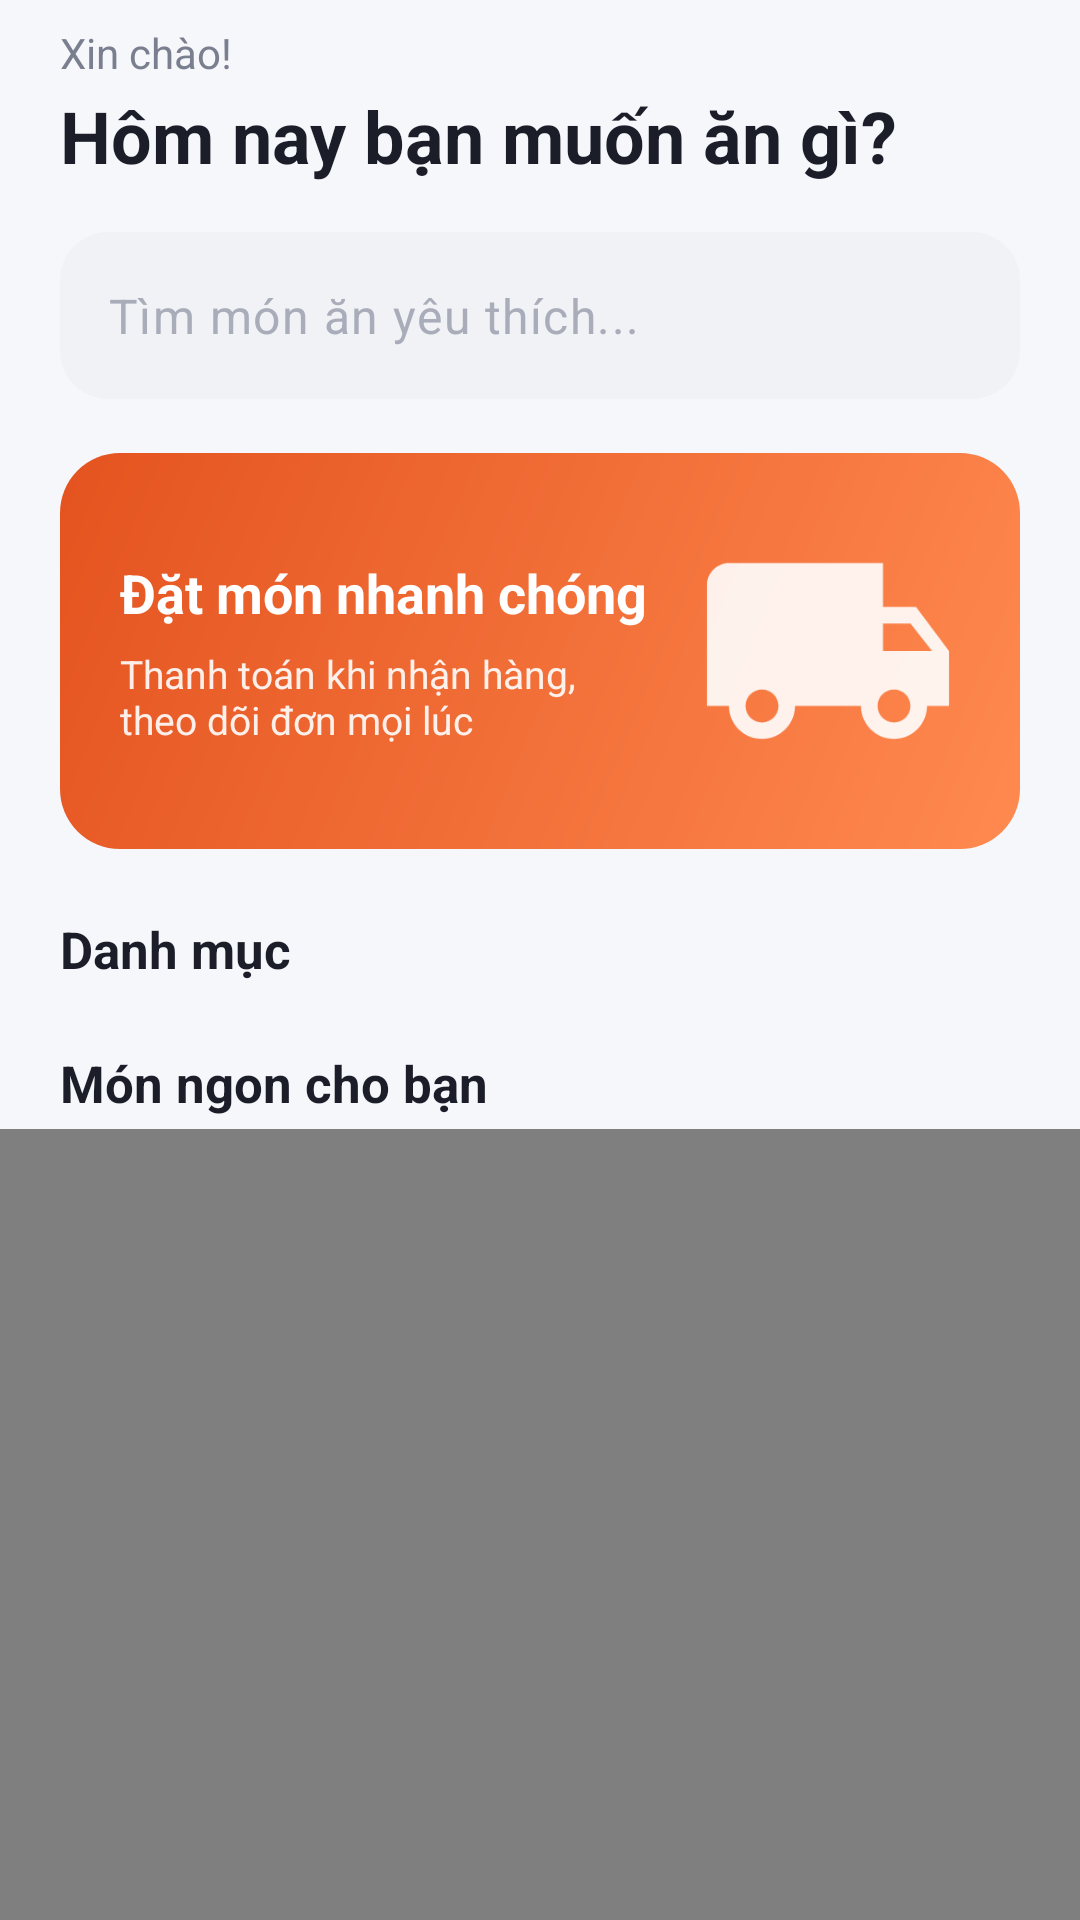

The Android layout XML behind this screen, and the referenced resources:
<!-- AndroidManifest.xml: application theme Theme.TranMinhMan_LeNgocNhan_DoAn -->
<!-- res/layout/fragment_home.xml -->
<?xml version="1.0" encoding="utf-8"?>
<androidx.coordinatorlayout.widget.CoordinatorLayout xmlns:android="http://schemas.android.com/apk/res/android"
    xmlns:app="http://schemas.android.com/apk/res-auto"
    xmlns:tools="http://schemas.android.com/tools"
    android:layout_width="match_parent"
    android:layout_height="match_parent"
    android:background="@color/background">

    <com.google.android.material.appbar.AppBarLayout
        android:layout_width="match_parent"
        android:layout_height="wrap_content"
        android:background="@color/background"
        android:stateListAnimator="@null"
        app:elevation="0dp"
        app:liftOnScroll="false">

        <LinearLayout
            android:layout_width="match_parent"
            android:layout_height="wrap_content"
            android:orientation="vertical"
            android:paddingTop="8dp"
            app:layout_scrollFlags="scroll">

            
            <TextView
                android:id="@+id/text_greeting"
                style="@style/Text.App.BodySecondary"
                android:layout_width="wrap_content"
                android:layout_height="wrap_content"
                android:layout_marginStart="20dp"
                android:layout_marginEnd="20dp"
                android:text="Xin chào!" />

            <TextView
                style="@style/Text.App.Headline"
                android:layout_width="wrap_content"
                android:layout_height="wrap_content"
                android:layout_marginStart="20dp"
                android:layout_marginTop="2dp"
                android:layout_marginEnd="20dp"
                android:text="Hôm nay bạn muốn ăn gì?"
                android:textSize="24sp" />

            
            <com.google.android.material.textfield.TextInputLayout
                style="@style/Widget.App.TextInputLayout.Search"
                android:layout_width="match_parent"
                android:layout_height="wrap_content"
                android:layout_marginStart="20dp"
                android:layout_marginTop="16dp"
                android:layout_marginEnd="20dp"
                app:startIconDrawable="@drawable/ic_search">

                <com.google.android.material.textfield.TextInputEditText
                    android:id="@+id/edit_search"
                    android:layout_width="match_parent"
                    android:layout_height="wrap_content"
                    android:hint="Tìm món ăn yêu thích..."
                    android:imeOptions="actionSearch"
                    android:inputType="text"
                    android:singleLine="true"
                    android:textColorHint="@color/text_hint" />
            </com.google.android.material.textfield.TextInputLayout>

            
            <FrameLayout
                android:layout_width="match_parent"
                android:layout_height="132dp"
                android:layout_marginStart="20dp"
                android:layout_marginTop="18dp"
                android:layout_marginEnd="20dp"
                android:background="@drawable/bg_banner"
                android:padding="20dp">

                <ImageView
                    android:layout_width="88dp"
                    android:layout_height="88dp"
                    android:layout_gravity="end|center_vertical"
                    android:alpha="0.9"
                    android:importantForAccessibility="no"
                    android:src="@drawable/ic_truck"
                    app:tint="@color/white" />

                <LinearLayout
                    android:layout_width="wrap_content"
                    android:layout_height="wrap_content"
                    android:layout_gravity="center_vertical"
                    android:layout_marginEnd="100dp"
                    android:orientation="vertical">

                    <TextView
                        android:layout_width="wrap_content"
                        android:layout_height="wrap_content"
                        android:text="Đặt món nhanh chóng"
                        android:textColor="@color/white"
                        android:textSize="18sp"
                        android:textStyle="bold" />

                    <TextView
                        android:layout_width="wrap_content"
                        android:layout_height="wrap_content"
                        android:layout_marginTop="6dp"
                        android:alpha="0.9"
                        android:text="Thanh toán khi nhận hàng, theo dõi đơn mọi lúc"
                        android:textColor="@color/white"
                        android:textSize="13sp" />
                </LinearLayout>
            </FrameLayout>

            
            <TextView
                style="@style/Text.App.Section"
                android:layout_width="wrap_content"
                android:layout_height="wrap_content"
                android:layout_marginStart="20dp"
                android:layout_marginTop="22dp"
                android:text="Danh mục" />

            <androidx.recyclerview.widget.RecyclerView
                android:id="@+id/recycler_category"
                android:layout_width="match_parent"
                android:layout_height="wrap_content"
                android:layout_marginTop="8dp"
                android:clipToPadding="false"
                android:orientation="horizontal"
                android:paddingStart="12dp"
                android:paddingEnd="12dp"
                tools:listitem="@layout/item_category" />

            <TextView
                style="@style/Text.App.Section"
                android:layout_width="wrap_content"
                android:layout_height="wrap_content"
                android:layout_marginStart="20dp"
                android:layout_marginTop="14dp"
                android:layout_marginBottom="4dp"
                android:text="Món ngon cho bạn" />
        </LinearLayout>
    </com.google.android.material.appbar.AppBarLayout>

    <androidx.swiperefreshlayout.widget.SwipeRefreshLayout
        android:id="@+id/swipe_refresh"
        android:layout_width="match_parent"
        android:layout_height="match_parent"
        app:layout_behavior="@string/appbar_scrolling_view_behavior">

        <FrameLayout
            android:layout_width="match_parent"
            android:layout_height="match_parent">

            <androidx.recyclerview.widget.RecyclerView
                android:id="@+id/recycler_food"
                android:layout_width="match_parent"
                android:layout_height="match_parent"
                android:clipToPadding="false"
                android:paddingStart="14dp"
                android:paddingEnd="14dp"
                android:paddingBottom="16dp"
                tools:listitem="@layout/item_food" />

            <TextView
                android:id="@+id/text_empty"
                style="@style/Text.App.Empty"
                android:layout_width="wrap_content"
                android:layout_height="wrap_content"
                android:layout_gravity="center_horizontal"
                android:layout_marginTop="40dp"
                android:drawableTop="@drawable/empty_food"
                android:text="Không tìm thấy món ăn nào"
                android:visibility="gone" />

            <ProgressBar
                android:id="@+id/progress_bar"
                android:layout_width="36dp"
                android:layout_height="36dp"
                android:layout_gravity="center_horizontal"
                android:layout_marginTop="48dp"
                android:visibility="gone" />

        </FrameLayout>
    </androidx.swiperefreshlayout.widget.SwipeRefreshLayout>

</androidx.coordinatorlayout.widget.CoordinatorLayout>
<!-- res/layout/item_category.xml (included above) -->
<?xml version="1.0" encoding="utf-8"?>
<LinearLayout xmlns:android="http://schemas.android.com/apk/res/android"
    xmlns:app="http://schemas.android.com/apk/res-auto"
    android:layout_width="80dp"
    android:layout_height="wrap_content"
    android:background="?attr/selectableItemBackgroundBorderless"
    android:gravity="center_horizontal"
    android:orientation="vertical"
    android:paddingTop="6dp"
    android:paddingBottom="6dp">

    <FrameLayout
        android:layout_width="64dp"
        android:layout_height="64dp"
        android:background="@drawable/bg_category_ring"
        android:padding="4dp">

        <com.google.android.material.imageview.ShapeableImageView
            android:id="@+id/image_category"
            android:layout_width="match_parent"
            android:layout_height="match_parent"
            android:contentDescription="@null"
            android:scaleType="centerCrop"
            app:shapeAppearanceOverlay="@style/ShapeAppearance.App.Circle" />
    </FrameLayout>

    <TextView
        android:id="@+id/text_category_name"
        android:layout_width="match_parent"
        android:layout_height="wrap_content"
        android:layout_marginTop="6dp"
        android:ellipsize="end"
        android:gravity="center"
        android:maxLines="1"
        android:paddingStart="4dp"
        android:paddingEnd="4dp"
        android:textColor="@color/category_text"
        android:textSize="12sp"
        android:textStyle="bold" />

</LinearLayout>
<!-- res/layout/item_food.xml (included above) -->
<?xml version="1.0" encoding="utf-8"?>
<com.google.android.material.card.MaterialCardView xmlns:android="http://schemas.android.com/apk/res/android"
    xmlns:app="http://schemas.android.com/apk/res-auto"
    android:layout_width="match_parent"
    android:layout_height="wrap_content"
    android:layout_margin="6dp"
    app:cardCornerRadius="18dp">

    <LinearLayout
        android:layout_width="match_parent"
        android:layout_height="wrap_content"
        android:orientation="vertical">

        <FrameLayout
            android:layout_width="match_parent"
            android:layout_height="130dp">

            <ImageView
                android:id="@+id/image_food"
                android:layout_width="match_parent"
                android:layout_height="match_parent"
                android:background="@color/background_light"
                android:contentDescription="@null"
                android:scaleType="centerCrop" />

            
            <TextView
                android:id="@+id/text_sold_out"
                android:layout_width="wrap_content"
                android:layout_height="wrap_content"
                android:layout_gravity="center"
                android:background="@drawable/bg_sold_out"
                android:paddingStart="12dp"
                android:paddingTop="5dp"
                android:paddingEnd="12dp"
                android:paddingBottom="5dp"
                android:text="Hết hàng"
                android:textColor="@color/white"
                android:textSize="12sp"
                android:textStyle="bold"
                android:visibility="gone" />
        </FrameLayout>

        <TextView
            android:id="@+id/text_food_name"
            android:layout_width="match_parent"
            android:layout_height="wrap_content"
            android:layout_marginStart="12dp"
            android:layout_marginTop="10dp"
            android:layout_marginEnd="12dp"
            android:ellipsize="end"
            android:lines="2"
            android:textColor="@color/text_primary"
            android:textSize="14sp"
            android:textStyle="bold" />

        <LinearLayout
            android:layout_width="match_parent"
            android:layout_height="wrap_content"
            android:layout_marginStart="12dp"
            android:layout_marginTop="6dp"
            android:layout_marginEnd="10dp"
            android:layout_marginBottom="12dp"
            android:gravity="center_vertical"
            android:orientation="horizontal">

            <TextView
                android:id="@+id/text_food_price"
                style="@style/Text.App.Price"
                android:layout_width="0dp"
                android:layout_height="wrap_content"
                android:layout_weight="1"
                android:maxLines="1"
                android:textSize="15sp" />

            <ImageView
                android:id="@+id/btn_quick_add"
                android:layout_width="28dp"
                android:layout_height="28dp"
                android:background="@drawable/bg_circle_primary"
                android:contentDescription="Thêm vào giỏ hàng"
                android:padding="5dp"
                android:src="@drawable/ic_add"
                app:tint="@color/white" />
        </LinearLayout>

    </LinearLayout>
</com.google.android.material.card.MaterialCardView>
<!-- resources referenced by this layout -->
<resources>
  <color name="background">#F6F7FB</color>
  <color name="background_light">#F1F2F6</color>
  <color name="text_hint">#A9ADBA</color>
  <color name="text_primary">#1B1D28</color>
  <color name="white">#FFFFFFFF</color>
  <!-- drawable bg_sold_out (drawable) -->
  <?xml version="1.0" encoding="utf-8"?>
  <shape xmlns:android="http://schemas.android.com/apk/res/android"
      android:shape="rectangle">
      <solid android:color="@color/error" />
      <corners android:radius="50dp" />
  </shape>
  <!-- drawable empty_food (drawable) -->
  <?xml version="1.0" encoding="utf-8"?>
  <layer-list xmlns:android="http://schemas.android.com/apk/res/android">
      <item
          android:width="88dp"
          android:height="88dp"
          android:drawable="@drawable/ic_logo" />
  </layer-list>
  <style name="ShapeAppearance.App.Circle" parent="">
          <item name="cornerFamily">rounded</item>
          <item name="cornerSize">50%</item>
      </style>
  <style name="Text.App.BodySecondary" parent="Text.App.Body">
          <item name="android:textColor">@color/text_secondary</item>
      </style>
  <style name="Text.App.Empty" parent="">
          <item name="android:textSize">15sp</item>
          <item name="android:textColor">@color/text_secondary</item>
          <item name="android:gravity">center</item>
          <item name="android:drawablePadding">16dp</item>
          <item name="android:drawableTint">@color/outline_strong</item>
      </style>
  <style name="Text.App.Headline" parent="">
          <item name="android:textSize">26sp</item>
          <item name="android:textStyle">bold</item>
          <item name="android:textColor">@color/text_primary</item>
      </style>
  <style name="Text.App.Price" parent="">
          <item name="android:textSize">16sp</item>
          <item name="android:textStyle">bold</item>
          <item name="android:textColor">@color/colorPrimary</item>
      </style>
  <style name="Text.App.Section" parent="">
          <item name="android:textSize">17sp</item>
          <item name="android:textStyle">bold</item>
          <item name="android:textColor">@color/text_primary</item>
      </style>
  <style name="Theme.TranMinhMan_LeNgocNhan_DoAn" parent="Base.Theme.TranMinhMan_LeNgocNhan_DoAn" />
  <color name="colorAccent">#FF8A50</color>
  <color name="colorPrimaryDark">#E4531F</color>
  <color name="primary_light">#FFF1EB</color>
  <color name="colorPrimary">#FF6B35</color>
  <color name="error">#E5484D</color>
  <style name="Text.App.Body" parent="">
          <item name="android:textSize">14sp</item>
          <item name="android:textColor">@color/text_primary</item>
          <item name="android:lineSpacingExtra">2dp</item>
      </style>
  <color name="text_secondary">#7A7F8F</color>
  <color name="outline_strong">#D9DCE3</color>
  <color name="surface">#FFFFFF</color>
  <color name="outline">#ECEDF2</color>
  <style name="Widget.App.Card" parent="Widget.Material3.CardView.Outlined">
          <item name="cardCornerRadius">18dp</item>
          <item name="cardElevation">0dp</item>
          <item name="cardBackgroundColor">@color/surface</item>
          <item name="strokeColor">@color/outline</item>
          <item name="strokeWidth">1dp</item>
      </style>
  <style name="Widget.App.RatingBar" parent="Widget.AppCompat.RatingBar">
          <item name="android:progressTint">@color/star</item>
          <item name="android:secondaryProgressTint">@color/star</item>
          <item name="android:progressBackgroundTint">@color/outline_strong</item>
      </style>
  <style name="TextAppearance.App.ToolbarTitle" parent="TextAppearance.Material3.TitleMedium">
          <item name="android:textSize">18sp</item>
          <item name="android:textStyle">bold</item>
          <item name="android:textColor">@color/text_primary</item>
      </style>
  <style name="Widget.App.BottomNavigation.Indicator" parent="Widget.Material3.BottomNavigationView.ActiveIndicator">
          <item name="android:color">@color/primary_light</item>
      </style>
  <color name="star">#FFB400</color>
</resources>
